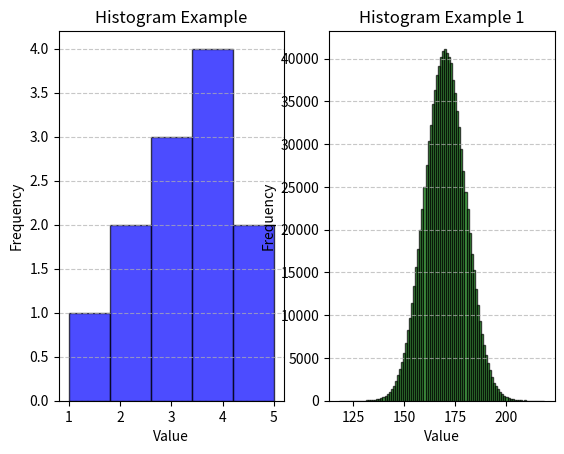

Source code (Python):
# Histograms là biểu đồ tần suất, thường được sử dụng để trực quan hóa phân phối của một tập hợp dữ liệu.
# Thêm thư viện Matplotlib để vẽ biểu đồ tần suất
import matplotlib.pyplot as plt

# Ví dụ 1
# Tạo dữ liệu để vẽ biểu đồ tần suất
plt.subplot(1, 2, 1)  # Tạo một biểu đồ đơn giản với một lưới
data = [1, 2, 2, 3, 3, 3, 4, 4, 4, 4, 5, 5]  # Tạo danh sách dữ liệu để vẽ biểu đồ tần suất
plt.hist(data, bins=5, color='blue', alpha=0.7, edgecolor='black')  # Vẽ biểu đồ tần suất với dữ liệu, 
# số lượng bins, màu sắc, độ trong suốt và màu viền
# bins là số lượng khoảng giá trị mà dữ liệu sẽ được chia thành, giúp xác định độ chi tiết của biểu đồ.
plt.title('Histogram Example')  # Thêm tiêu đề cho biểu đồ
plt.xlabel('Value')  # Thêm nhãn cho trục x
plt.ylabel('Frequency')  # Thêm nhãn cho trục y
plt.grid(axis='y', linestyle='--', alpha=0.7)  # Hiển thị lưới trên trục y để dễ dàng đọc giá trị
# Biểu đồ tần suất giúp người xem dễ dàng nhận ra phân phối của dữ liệu, từ đó đưa ra những phân tích và kết luận về dữ liệu.

# Ví dụ 2
import numpy as np
plt.subplot(1, 2, 2)  # Tạo một biểu đồ đơn giản với một lưới khác
# Tạo dữ liệu ngẫu nhiên để vẽ biểu đồ tần suất
x = np.random.normal(170, 10, 1025000)  # Tạo dữ liệu ngẫu nhiên với phân phối chuẩn, 
# có nghĩa là trung bình 170 và độ lệch chuẩn 10, với 1.025.000 mẫu
plt.hist(x, bins=100, color='green', alpha=0.7, edgecolor='black')  # Vẽ biểu đồ tần suất với dữ liệu ngẫu nhiên
plt.title('Histogram Example 1')  # Thêm tiêu đề cho biểu đồ
plt.xlabel('Value')  # Thêm nhãn cho trục x
plt.ylabel('Frequency')  # Thêm nhãn cho trục y
plt.grid(axis='y', linestyle='--', alpha=0.7)  # Hiển thị lưới trên trục y để dễ dàng đọc giá trị
plt.show()  # Hiển thị biểu đồ tần suất